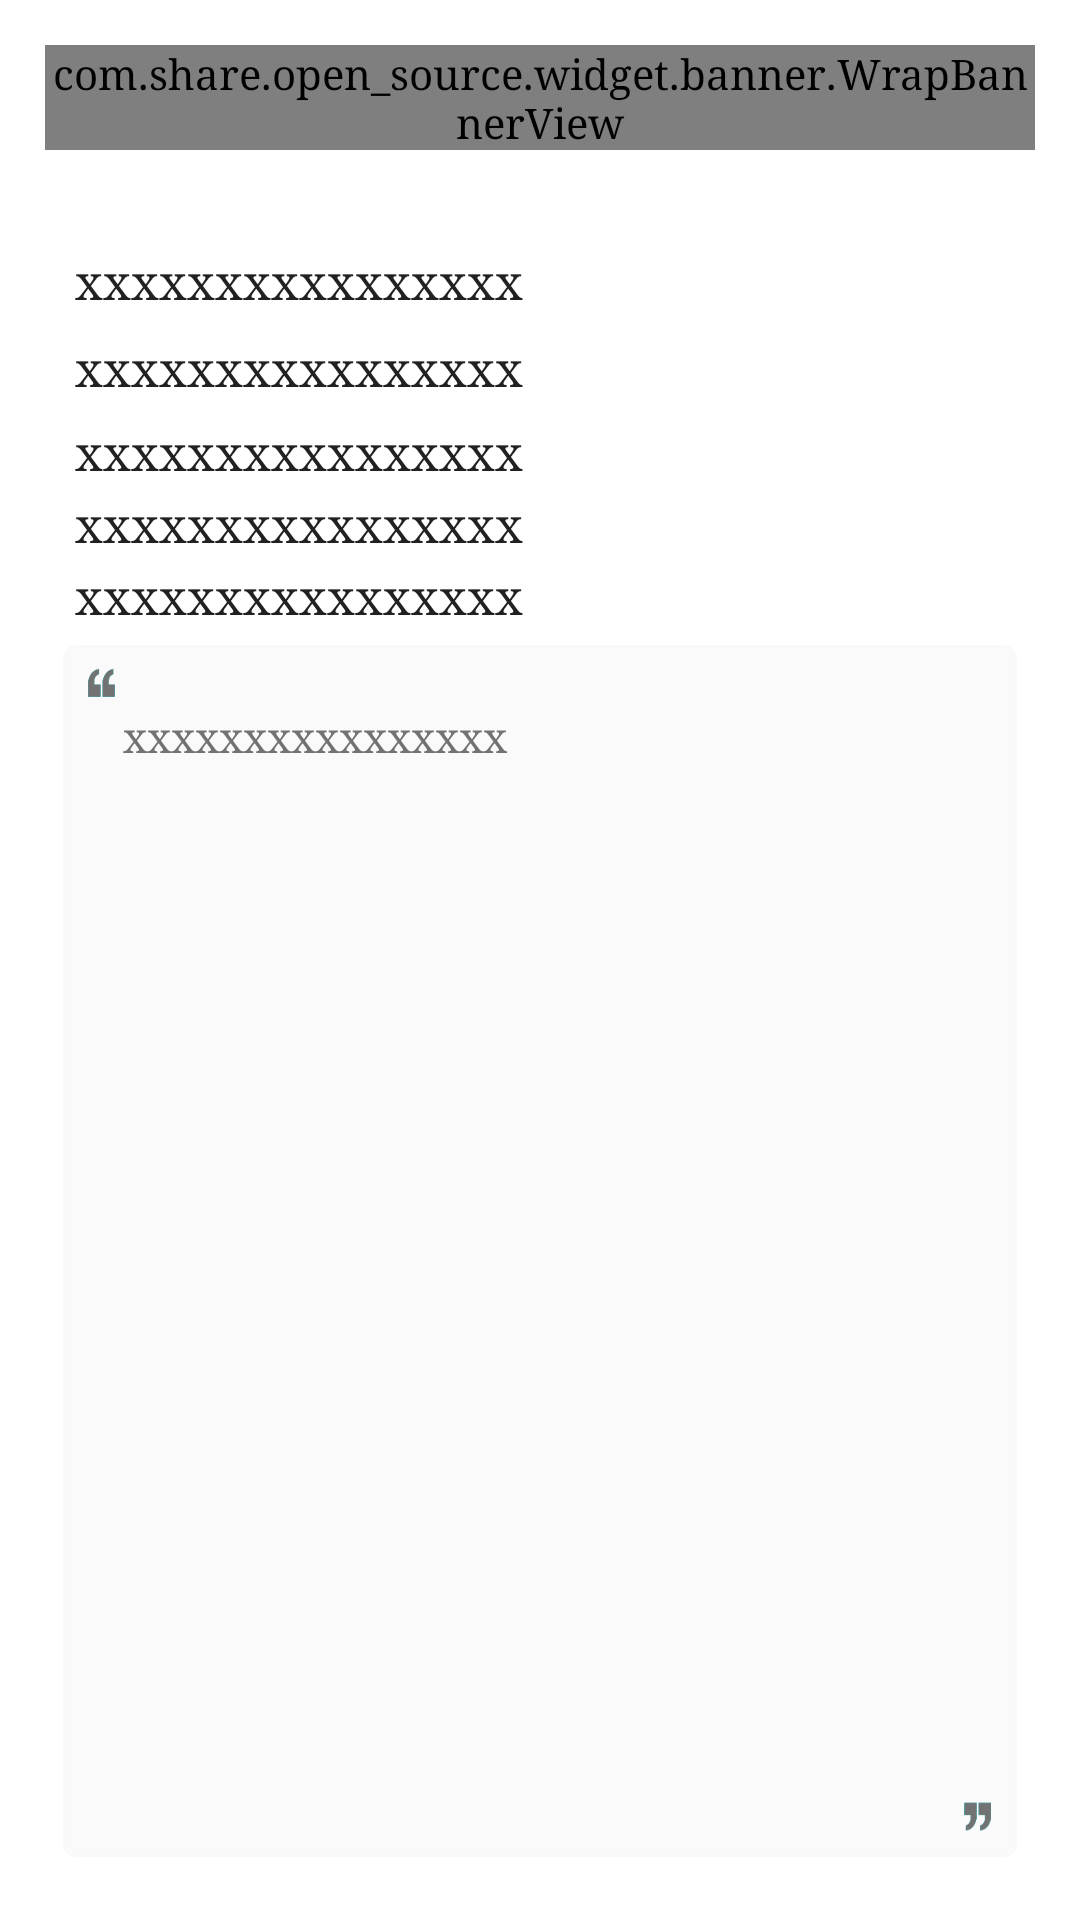

Reconstruct the res/layout file that produces this screen, plus the resources it refers to.
<!-- AndroidManifest.xml: application theme AppTheme -->
<!-- res/layout/header_view_movie_detail.xml -->
<?xml version="1.0" encoding="utf-8"?>
<RelativeLayout xmlns:android="http://schemas.android.com/apk/res/android"
    xmlns:tools="http://schemas.android.com/tools"
    xmlns:app="http://schemas.android.com/apk/res-auto"
    android:layout_width="match_parent"
    android:layout_height="wrap_content"
    android:layout_marginBottom="10dp"
    android:background="@color/common_bg"
    android:orientation="vertical"
    android:padding="15dp">


    <RelativeLayout
        android:layout_width="match_parent"
        android:layout_height="match_parent"
        >

        <com.share.open_source.widget.banner.WrapBannerView
            android:id="@+id/wrap_banner"
            android:layout_width="wrap_content"
            android:layout_height="wrap_content">

            <com.crazysunj.cardslideview.CardViewPager
                android:id="@+id/home_vp"
                android:layout_width="match_parent"
                android:layout_height="200dp"
                android:fitsSystemWindows="true"
                app:card_loop="true"
                app:layout_collapseMode="parallax" />
        </com.share.open_source.widget.banner.WrapBannerView>





        <LinearLayout
            android:id="@+id/ll_desc"
            android:layout_width="match_parent"
            android:layout_height="wrap_content"
            android:layout_below="@id/wrap_banner"
            android:layout_centerVertical="true"
            android:layout_marginLeft="10dp"
            android:orientation="vertical">

            <TextView
                android:id="@+id/tv_movie_title"
                android:layout_width="wrap_content"
                android:layout_height="wrap_content"
                android:layout_marginBottom="4dp"
                android:layout_marginTop="4dp"
                android:ellipsize="end"
                android:singleLine="true"
                android:text=""
                android:textColor="@color/common_h1"
                android:textSize="16sp" />

            <TextView
                android:id="@+id/tv_translate_title"
                android:layout_width="wrap_content"
                android:layout_height="wrap_content"
                android:layout_marginBottom="4dp"
                android:layout_marginTop="4dp"
                android:ellipsize="end"
                android:maxLines="1"
                android:text="xxxxxxxxxxxxxxxx"
                android:textColor="@color/common_h1"
                android:textSize="16sp" />

            <TextView
                android:id="@+id/tv_director"
                android:layout_width="wrap_content"
                android:layout_height="wrap_content"
                android:layout_marginBottom="4dp"
                android:layout_marginTop="4dp"
                android:ellipsize="end"
                android:maxLines="1"
                android:text="xxxxxxxxxxxxxxxx"
                android:textColor="@color/common_h1"
                android:textSize="16sp" />

            <TextView
                android:id="@+id/tv_performer"
                android:layout_width="wrap_content"
                android:layout_height="wrap_content"
                android:layout_marginTop="3dp"
                android:ellipsize="end"
                android:maxLines="1"
                android:text="xxxxxxxxxxxxxxxx"
                android:textColor="@color/common_h1"
                android:textSize="16sp" />

            <TextView
                android:id="@+id/tv_length"
                android:layout_width="wrap_content"
                android:layout_height="wrap_content"
                android:layout_marginTop="3dp"
                android:ellipsize="end"
                android:maxLines="1"
                android:text="xxxxxxxxxxxxxxxx"
                android:textColor="@color/common_h1"
                android:textSize="16sp" />

            <TextView
                android:id="@+id/tv_date_area"
                android:layout_width="wrap_content"
                android:layout_height="wrap_content"
                android:layout_marginTop="3dp"
                android:ellipsize="end"
                android:maxLines="1"
                android:text="xxxxxxxxxxxxxxxx"
                android:textColor="@color/common_h1"
                android:textSize="16sp" />


        </LinearLayout>

        <RelativeLayout
            android:id="@+id/rl_card_container"
            android:layout_width="match_parent"
            android:layout_height="wrap_content"
            android:layout_below="@+id/ll_desc"
            android:layout_margin="6dp"
            android:background="@drawable/bg_color_block_f9f9fa"
            android:padding="6dp">

            <ImageView
                android:id="@+id/up_quot"
                android:layout_width="14dp"
                android:layout_height="14dp"
                android:layout_alignParentLeft="true"
                android:scaleType="centerCrop"
                android:src="@drawable/up_quot" />

            <TextView
                android:id="@+id/tv_intro"
                android:layout_width="wrap_content"
                android:layout_height="wrap_content"
                android:layout_marginTop="3dp"
                android:layout_toLeftOf="@+id/down_quot"
                android:layout_toRightOf="@id/up_quot"
                android:ellipsize="end"
                android:lineSpacingMultiplier="1.5"
                android:paddingBottom="12dp"
                android:paddingTop="12dp"
                android:text="xxxxxxxxxxxxxxxx"
                android:textColor="@color/common_h2"
                android:textSize="@dimen/text_size_14" />

            <ImageView
                android:id="@+id/down_quot"
                android:layout_width="14dp"
                android:layout_height="14dp"
                android:layout_alignParentBottom="true"
                android:layout_alignParentRight="true"
                android:scaleType="centerCrop"
                android:src="@drawable/down_quot" />
        </RelativeLayout>
    </RelativeLayout>

</RelativeLayout>
<!-- resources referenced by this layout -->
<resources>
  <color name="common_bg">@color/white</color>
  <color name="common_h1">#212121</color>
  <color name="common_h2">#727272</color>
  <dimen name="text_size_14">14sp</dimen>
  <!-- drawable bg_color_block_f9f9fa (drawable) -->
  <?xml version="1.0" encoding="utf-8"?>
  <selector
      xmlns:android="http://schemas.android.com/apk/res/android">
      <item>
          <shape>
              
              <stroke
                  android:width="3px"
                  android:color="#f9f9fa" />
              <corners android:radius="4dp"/>
              <solid   android:color="#fafafa"/>
  
          </shape>
      </item>
  </selector>
  <!-- drawable down_quot: png bitmap (drawable-xhdpi, 3612 bytes) -->
  <!-- drawable up_quot: png bitmap (drawable-xhdpi, 3593 bytes) -->
  <style name="AppTheme" parent="Theme.AppCompat.Light.DarkActionBar">
          
          <item name="colorPrimary">@color/colorPrimary</item>
          <item name="colorPrimaryDark">@color/colorPrimaryDark</item>
          <item name="colorAccent">@color/colorAccent</item>
          <item name="windowNoTitle">?android:windowNoTitle</item>
          <item name="android:typeface">serif</item>
          
  
          <item name="windowActionBar">false</item>
          <item name="android:windowContentOverlay">@android:color/transparent</item>
  
      </style>
  <color name="white">#ffffff</color>
  <color name="colorPrimary">#13B9C7</color>
  <color name="colorPrimaryDark">#13B9C7</color>
  <color name="colorAccent">#13B9C7</color>
</resources>
